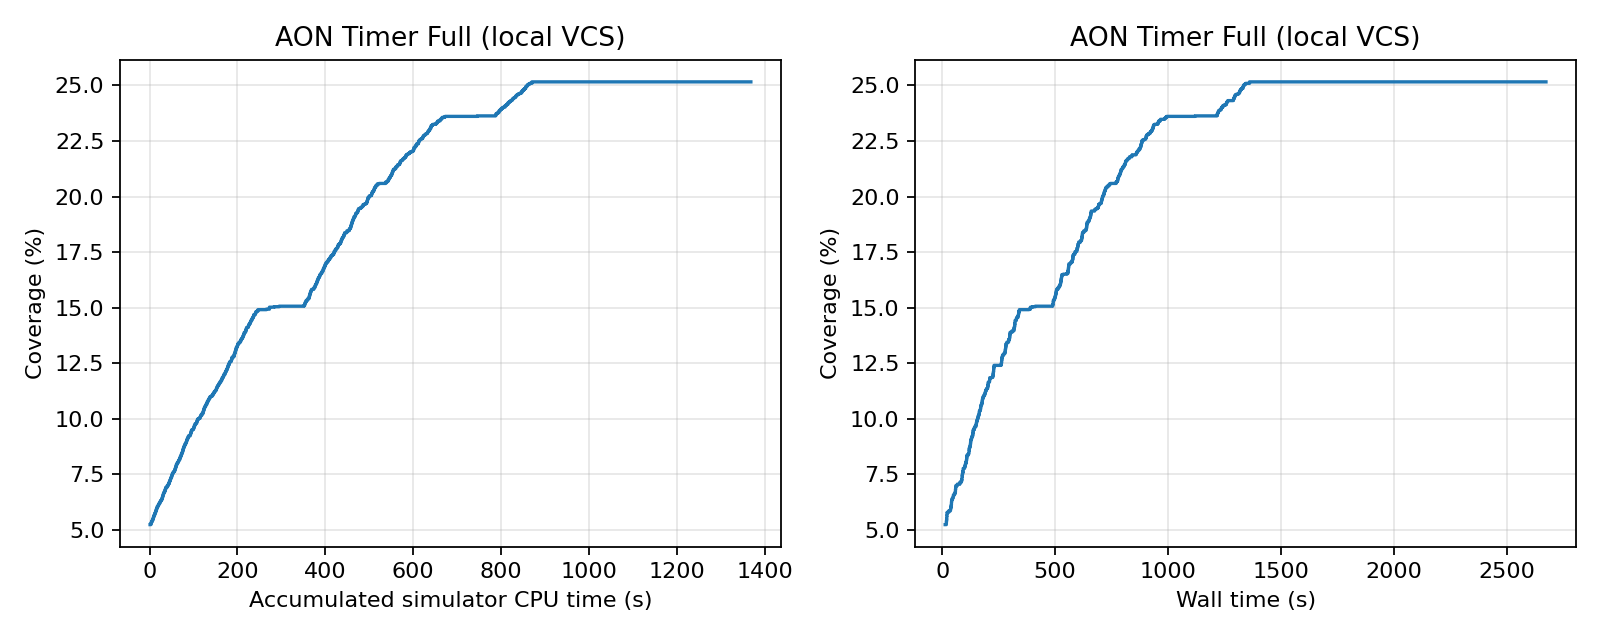

The data file committed next to this chart (first rows):
feedback_order, run_id, accepted, accumulated_simulator_cpu_seconds, wall_seconds, covered_bins, coverage_percent, new_bins
1, 4, True, 1.02, 13.46, 236, 5.236, 3
2, 6, True, 2.89, 18.43, 239, 5.303, 3
3, 9, True, 4.1, 18.88, 242, 5.369, 3
4, 1, True, 5.87, 19.35, 245, 5.436, 3
5, 0, True, 7.56, 19.96, 248, 5.503, 3
6, 5, True, 8.45, 20.47, 251, 5.569, 3
7, 2, True, 9.63, 20.94, 254, 5.636, 3
8, 7, True, 10.69, 21.34, 256, 5.68, 2
9, 3, True, 11.85, 21.77, 259, 5.747, 3
10, 8, True, 12.94, 22.25, 261, 5.791, 2
11, 10, True, 14.03, 29.28, 264, 5.858, 3
12, 16, True, 14.97, 36.69, 267, 5.924, 3
13, 14, True, 16.29, 37.8, 270, 5.991, 3
14, 19, True, 17.44, 38.95, 273, 6.057, 3
15, 13, True, 19.56, 40.37, 276, 6.124, 3
16, 18, True, 21.23, 41.02, 279, 6.19, 3
17, 11, True, 23.19, 41.33, 282, 6.257, 3
18, 12, True, 24.95, 41.94, 285, 6.323, 3
19, 17, True, 25.96, 42.42, 285, 6.323, 0
20, 15, True, 27.0, 42.89, 287, 6.368, 2
21, 20, True, 28.21, 45.22, 290, 6.434, 3
22, 21, True, 29.31, 49.22, 293, 6.501, 3
23, 24, True, 30.3, 49.69, 296, 6.568, 3
24, 25, True, 31.33, 54.23, 299, 6.634, 3
25, 26, True, 32.45, 57.84, 302, 6.701, 3
26, 27, True, 34.41, 58.62, 305, 6.767, 3
27, 29, True, 35.55, 59.08, 308, 6.834, 3
28, 28, True, 36.77, 59.73, 311, 6.9, 3
29, 23, True, 37.73, 60.13, 312, 6.923, 1
30, 22, True, 40.04, 60.57, 315, 6.989, 3
31, 30, True, 42.35, 67.02, 318, 7.056, 3
32, 31, True, 43.45, 77.81, 319, 7.078, 1
33, 32, True, 44.44, 78.5, 322, 7.144, 3
34, 34, True, 45.4, 84.84, 325, 7.211, 3
35, 40, True, 47.11, 87.26, 328, 7.278, 3
36, 33, True, 48.03, 87.79, 331, 7.344, 3
37, 37, True, 49.75, 88.21, 334, 7.411, 3
38, 39, True, 50.76, 89.06, 337, 7.477, 3
39, 36, True, 51.89, 90.07, 340, 7.544, 3
40, 38, True, 53.85, 91.58, 343, 7.61, 3
41, 42, True, 55.84, 92.19, 344, 7.633, 1
42, 41, True, 57.01, 92.83, 347, 7.699, 3
43, 35, True, 58.02, 93.26, 350, 7.766, 3
44, 43, True, 59.25, 99.14, 353, 7.832, 3
45, 46, True, 60.26, 101.4, 356, 7.899, 3
46, 45, True, 61.19, 102.8, 359, 7.965, 3
47, 47, True, 63.24, 104.9, 362, 8.032, 3
48, 50, True, 64.6, 106.5, 363, 8.054, 1
49, 51, True, 65.71, 107, 366, 8.121, 3
50, 49, True, 67.17, 108, 368, 8.165, 2
51, 48, True, 68.77, 108.5, 371, 8.232, 3
52, 44, True, 69.75, 109.1, 374, 8.298, 3
53, 52, True, 71.4, 109.9, 377, 8.365, 3
54, 53, True, 72.51, 115.6, 380, 8.431, 3
55, 54, True, 74.02, 118.6, 383, 8.498, 3
56, 58, True, 75.17, 119, 386, 8.564, 3
57, 57, True, 76.06, 119.5, 389, 8.631, 3
58, 55, True, 77.06, 120.4, 392, 8.698, 3
59, 56, True, 78.27, 122.8, 395, 8.764, 3
60, 62, True, 79.63, 124.7, 398, 8.831, 3
... 940 more rows
